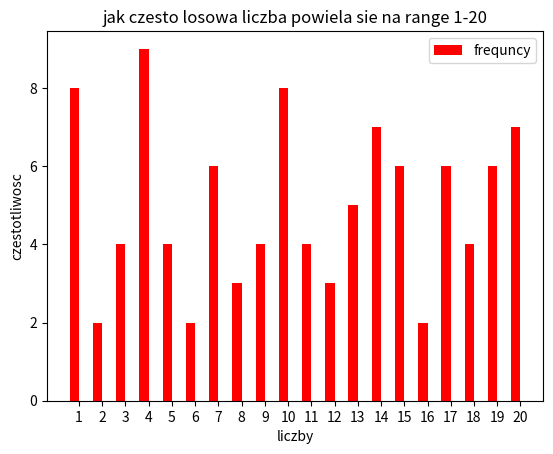

Write the Python code that produced this figure.
import random
import matplotlib.pyplot as plt
import numpy as np
numbers = []
numMany = []
id = 1
for x in range(100) :
    numbers.append(random.randint(1, 20))
    print(numbers[x])

for num in range(1,21) :
    numMany.append(numbers.count(num))
for x in range(0,20) :
    print(f"in list is {numMany[x]} for number == {x+1}")

freq = np.array(numMany)
ran = np.array(range(1,21))

ypos=np.arange(len(ran)) + 1

plt.bar(ypos-0.2, freq, width=0.4, label='frequncy', color='red')


plt.title('jak czesto losowa liczba powiela sie na range 1-20')
plt.xticks(ypos,ran)
plt.xlabel('liczby')
plt.ylabel('czestotliwosc')
plt.legend()
plt.show()
